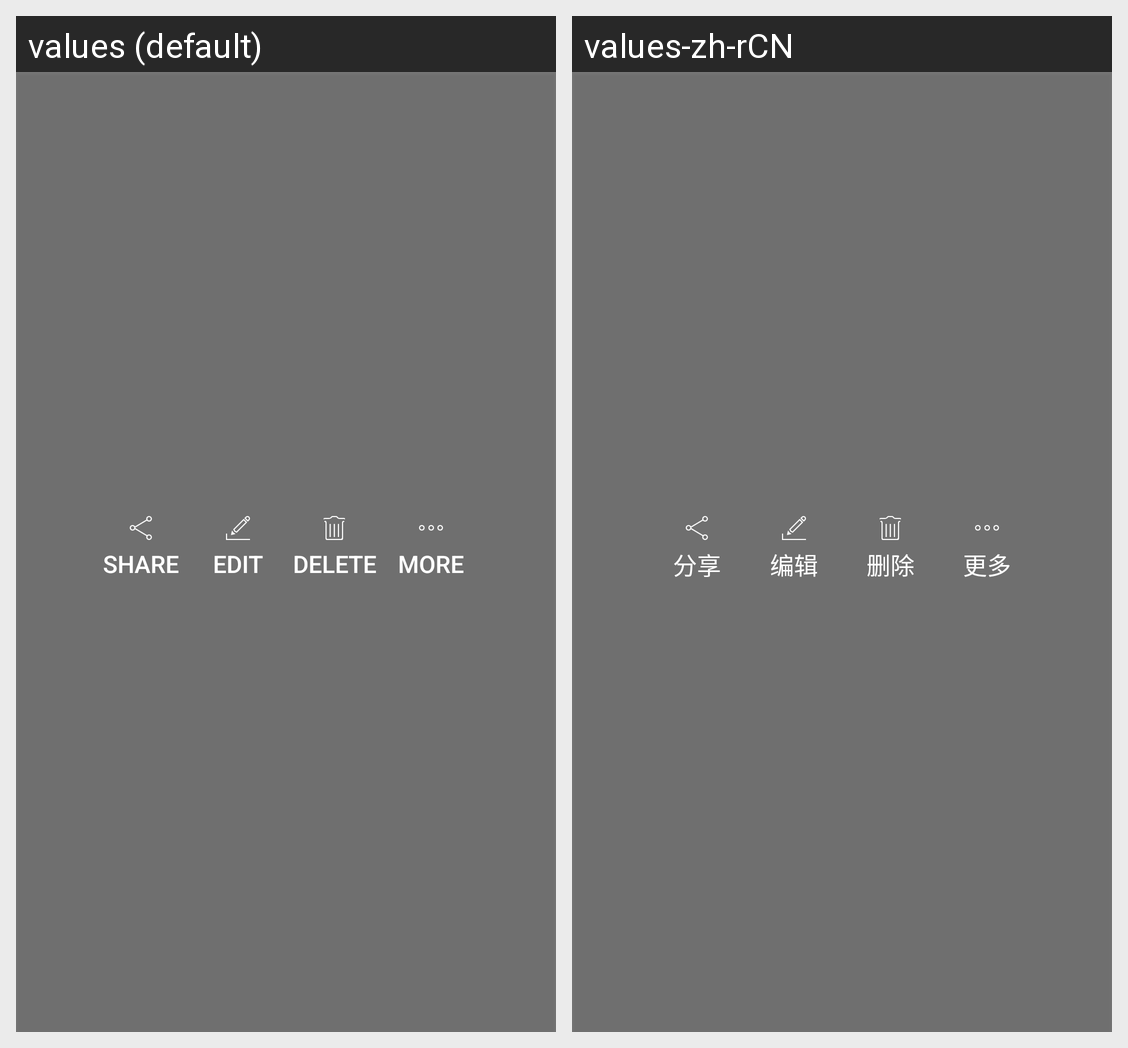

Here is an Android app screen in its default locale and in the app's own translations. Write out the translated-string differences for the strings that appear on this screen.
Android screen res/layout/photopage_bottom_controls.xml rendered under 2 locales, left to right: values (default), values-zh-rCN. Device: Nexus 5 (rendered at 1080×1920; each locale shown at half size, 540×960, under a caption strip naming it); theme AppTheme.
Strings drawn on this screen, with the default value and each locale's value (text and hints the layout hard-codes, and strings that could not be matched under every locale, appear in the picture but are not listed):

share
  values: Share
  values-zh-rCN: 分享

edit
  values: Edit
  values-zh-rCN: 编辑

delete
  values: Delete
  values-zh-rCN: 删除

more
  values: More
  values-zh-rCN: 更多
